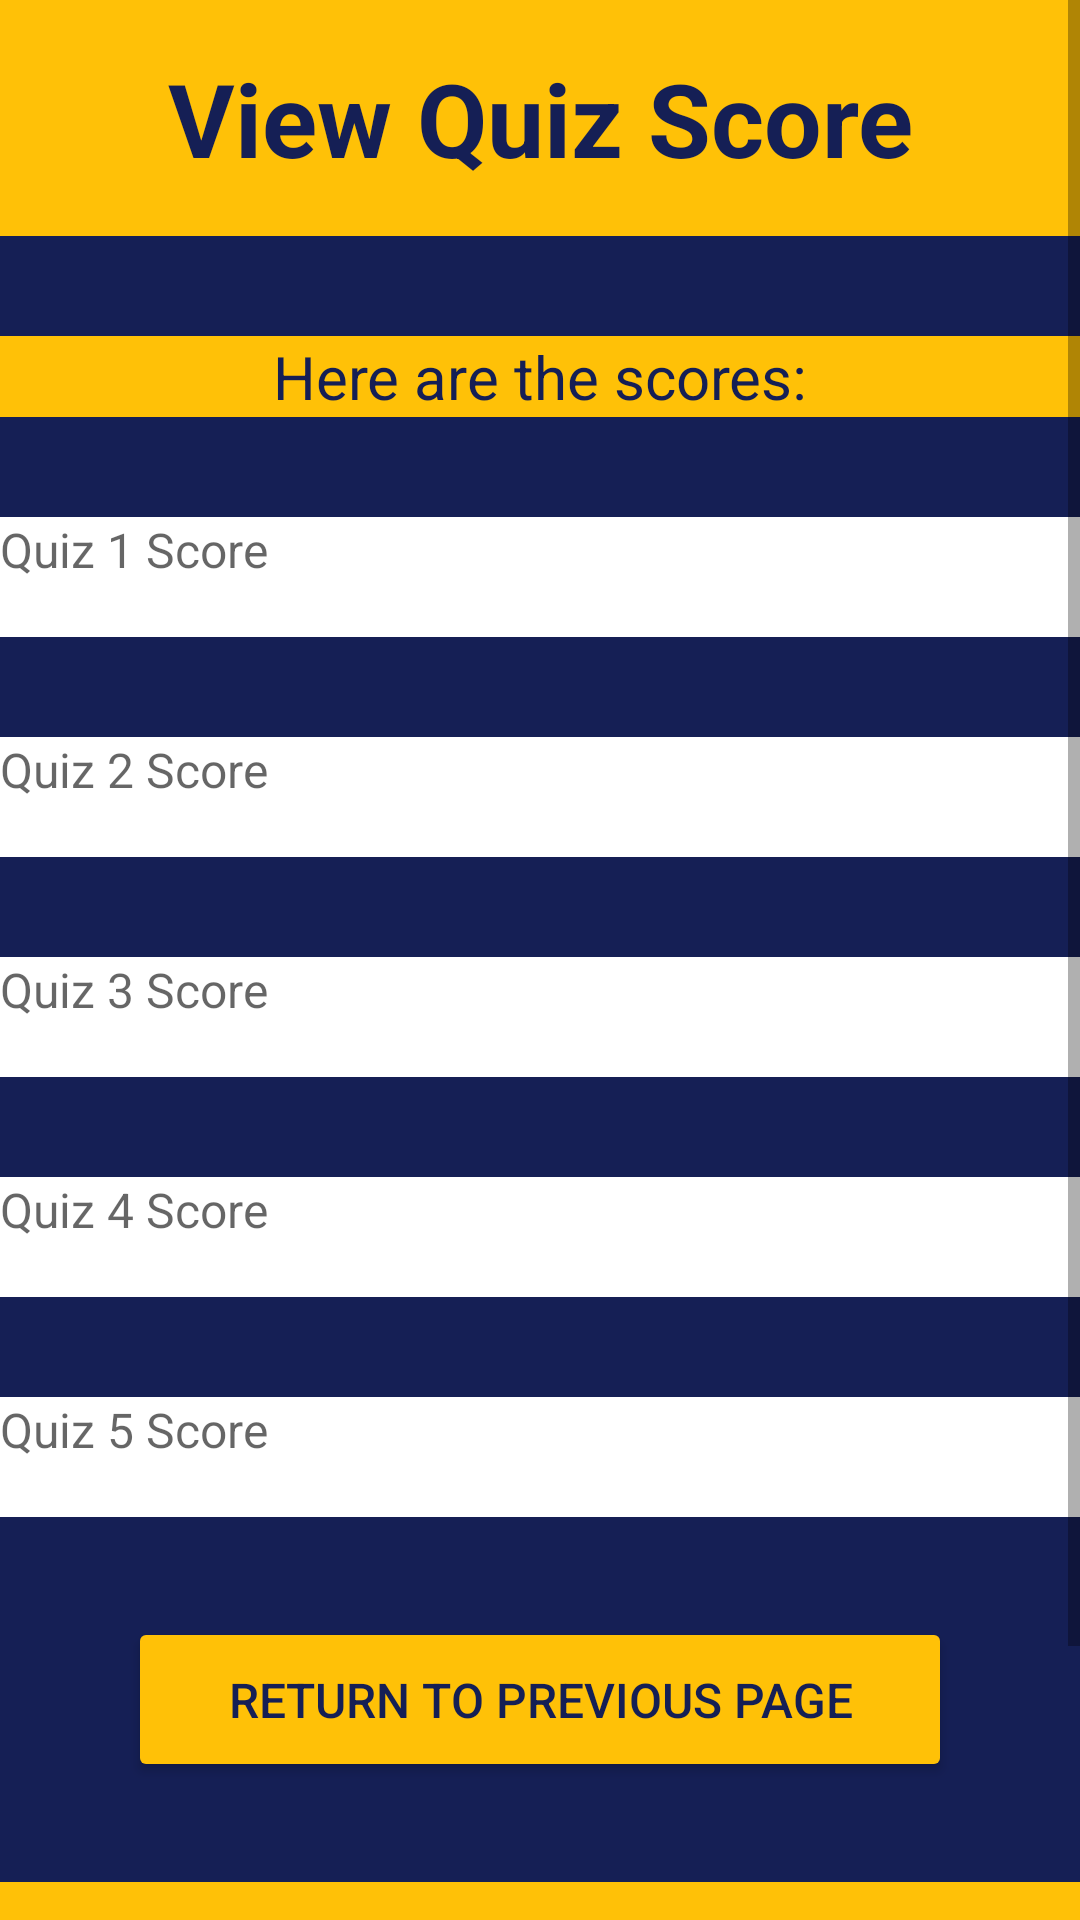

Produce the Android XML layout that renders to this screen, including the resource entries it uses.
<!-- AndroidManifest.xml: application theme Theme.MidSemProject -->
<!-- res/layout/activity_view_quiz_scores.xml -->
<?xml version="1.0" encoding="utf-8"?>
<LinearLayout xmlns:android="http://schemas.android.com/apk/res/android"
    xmlns:app="http://schemas.android.com/apk/res-auto"
    xmlns:tools="http://schemas.android.com/tools"
    android:layout_width="match_parent"
    android:layout_height="match_parent"
    android:orientation="vertical"
    tools:context=".ViewQuizScores">

    <ScrollView
        android:layout_width="match_parent"
        android:layout_height="match_parent"
        android:background="#151F55">

        <LinearLayout
            android:layout_width="match_parent"
            android:layout_height="wrap_content"
            android:orientation="vertical">

            <TextView
                android:id="@+id/textView29"
                android:layout_width="match_parent"
                android:layout_height="wrap_content"
                android:layout_marginBottom="100px"
                android:background="#FFC107"
                android:paddingTop="50px"
                android:paddingBottom="50px"
                android:text="View Quiz Score"
                android:textAlignment="center"
                android:textColor="#151F55"
                android:textSize="34sp"
                android:textStyle="bold" />

            <TextView
                android:id="@+id/textView30"
                android:layout_width="match_parent"
                android:layout_height="wrap_content"
                android:layout_marginBottom="100px"
                android:background="#FFC107"
                android:text="Here are the scores:"
                android:textAlignment="center"
                android:textColor="#151F55"
                android:textSize="20sp" />

            <TextView
                android:id="@+id/viewQuizScore1"
                android:layout_width="match_parent"
                android:layout_height="40dp"
                android:layout_marginBottom="100px"
                android:background="@color/white"
                android:hint="Quiz 1 Score"
                android:textSize="16sp" />

            <TextView
                android:id="@+id/viewQuizScore2"
                android:layout_width="match_parent"
                android:layout_height="40dp"
                android:layout_marginBottom="100px"
                android:background="@color/white"
                android:hint="Quiz 2 Score"
                android:textSize="16sp" />

            <TextView
                android:id="@+id/viewQuizScore3"
                android:layout_width="match_parent"
                android:layout_height="40dp"
                android:layout_marginBottom="100px"
                android:background="@color/white"
                android:hint="Quiz 3 Score"
                android:textSize="16sp" />

            <TextView
                android:id="@+id/viewQuizScore4"
                android:layout_width="match_parent"
                android:layout_height="40dp"
                android:layout_marginBottom="100px"
                android:background="@color/white"
                android:hint="Quiz 4 Score"
                android:textSize="16sp" />

            <TextView
                android:id="@+id/viewQuizScore5"
                android:layout_width="match_parent"
                android:layout_height="40dp"
                android:layout_marginBottom="100px"
                android:background="@color/white"
                android:hint="Quiz 5 Score"
                android:textSize="16sp" />

            <Button
                android:id="@+id/homePageReturn"
                android:layout_width="wrap_content"
                android:layout_height="wrap_content"
                android:layout_gravity="center"
                android:layout_marginBottom="100px"
                android:backgroundTint="#FFC107"
                android:paddingLeft="100px"
                android:paddingTop="50px"
                android:paddingRight="100px"
                android:paddingBottom="50px"
                android:text="Return to Previous Page"
                android:textColor="#151F55"
                android:textSize="16sp" />

            <TextView
                android:id="@+id/textView42"
                android:layout_width="match_parent"
                android:layout_height="wrap_content"
                android:background="#FFC107"
                android:paddingBottom="300px" />
        </LinearLayout>
    </ScrollView>

</LinearLayout>
<!-- resources referenced by this layout -->
<resources>
  <color name="white">#FFFFFFFF</color>
  <style name="Theme.MidSemProject" parent="Theme.MaterialComponents.DayNight.DarkActionBar">
          
          
          <item name="colorPrimary">@color/dark_blue</item>
          <item name="colorPrimaryVariant">@color/dark_blue</item>
          <item name="colorOnPrimary">@color/white</item>
          
          <item name="colorSecondary">@color/teal_200</item>
          <item name="colorSecondaryVariant">@color/teal_700</item>
          <item name="colorOnSecondary">@color/black</item>
          
          <item name="android:statusBarColor">?attr/colorPrimaryVariant</item>
          
      </style>
  <color name="dark_blue">#151F55</color>
  <color name="teal_200">#FF03DAC5</color>
  <color name="teal_700">#FF018786</color>
  <color name="black">#FF000000</color>
</resources>
